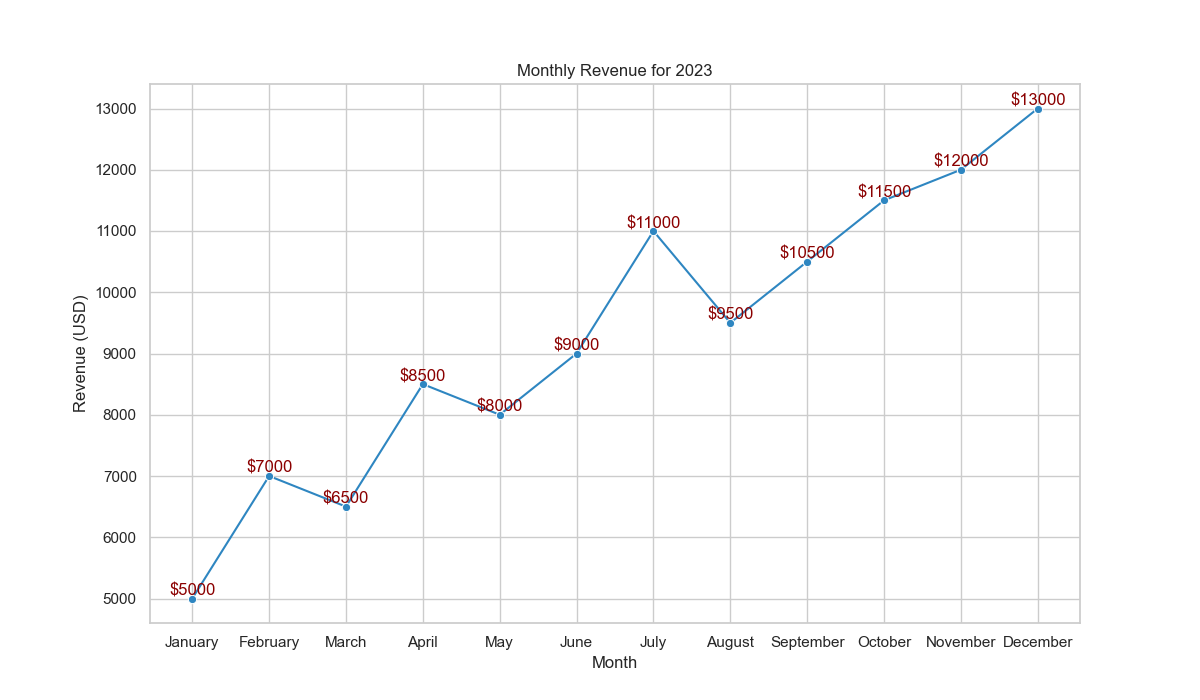

Data behind this chart, as committed beside it:
Month, Revenue
January, 5000
February, 7000
March, 6500
April, 8500
May, 8000
June, 9000
July, 11000
August, 9500
September, 10500
October, 11500
November, 12000
December, 13000
